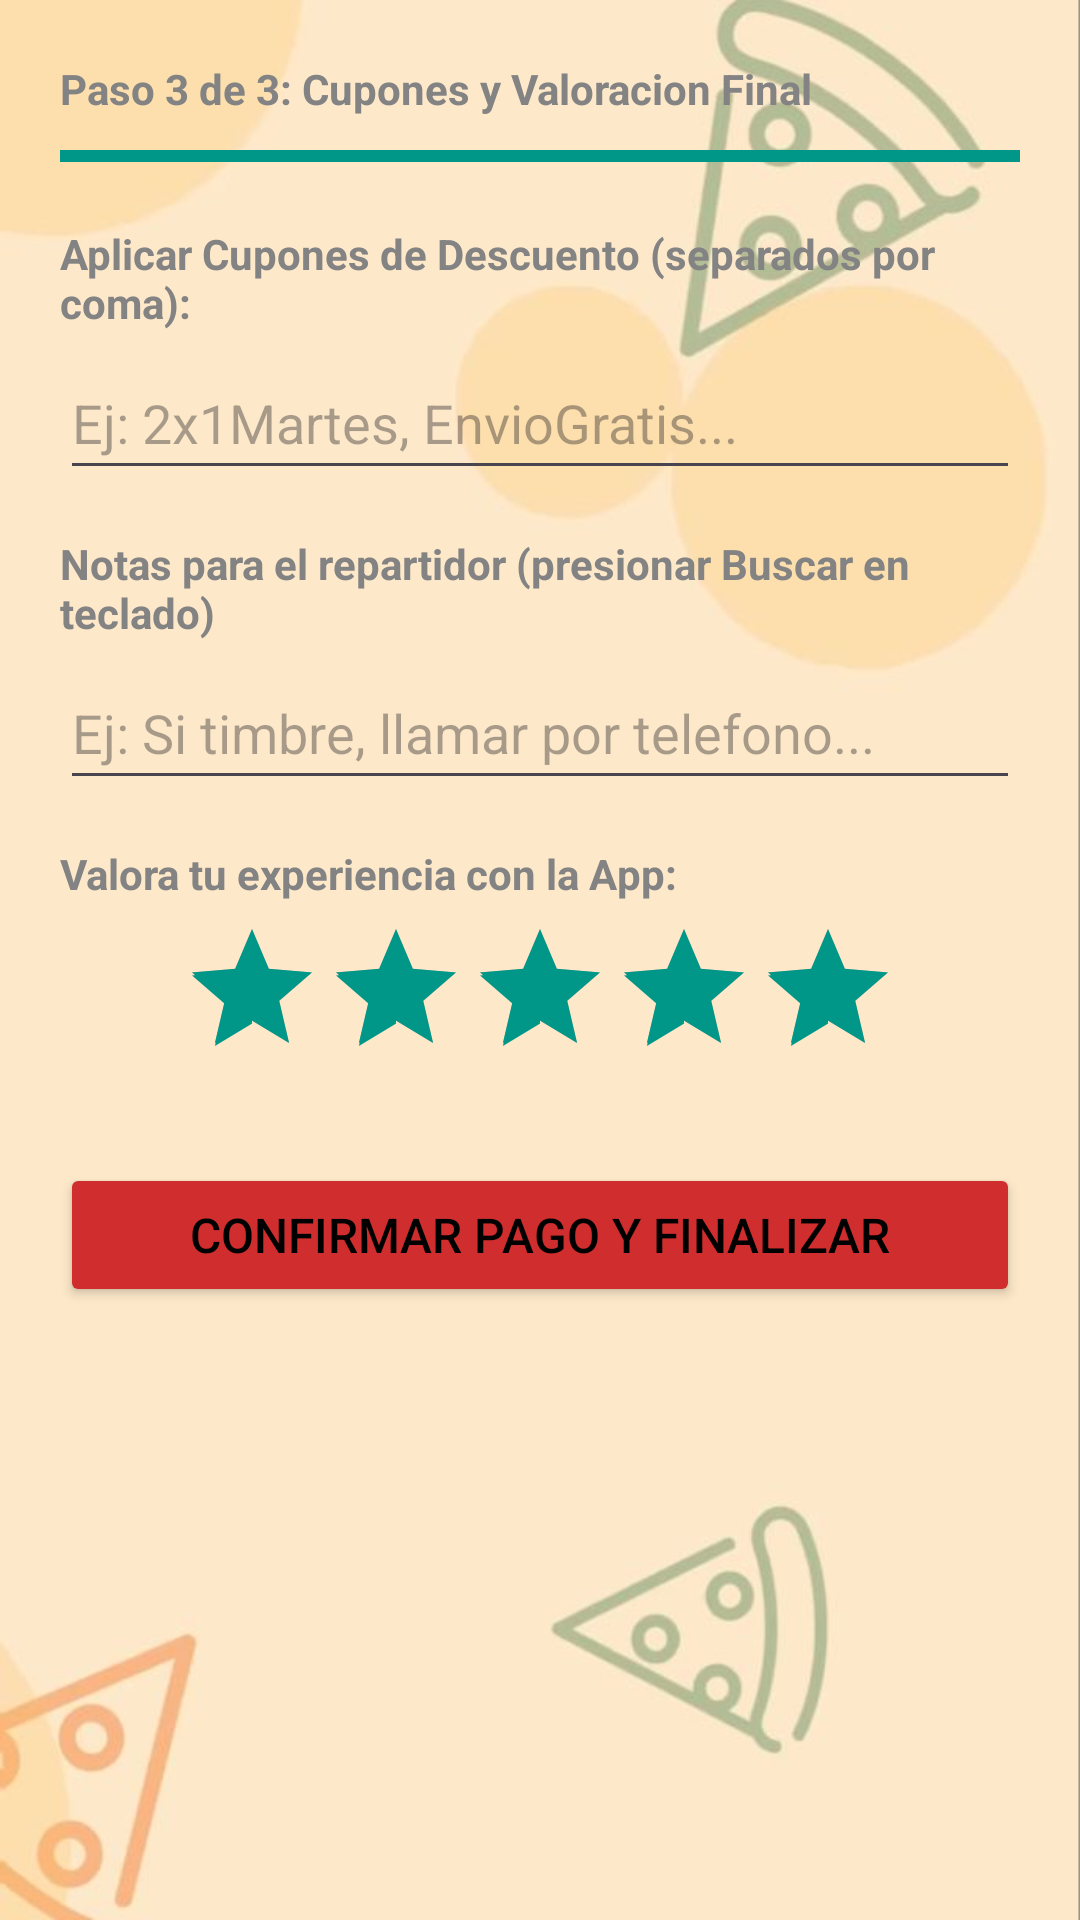

Here is an Android app screen rendered from its layout file. Give the layout XML and the strings, colors and styles it references.
<!-- AndroidManifest.xml: application theme Theme.OscarMartin_Practica2 -->
<!-- res/layout/activity_cupones_valoracion.xml -->
<?xml version="1.0" encoding="utf-8"?>
<LinearLayout xmlns:android="http://schemas.android.com/apk/res/android"
    xmlns:app="http://schemas.android.com/apk/res-auto"
    xmlns:tools="http://schemas.android.com/tools"
    android:id="@+id/main"
    android:layout_width="match_parent"
    android:layout_height="match_parent"
    android:background="@drawable/fondo3_pizza"
    android:orientation="vertical"
    android:padding="20dp"
    tools:context=".CuponesValoracionActivity">

    <TextView
        android:id="@+id/textoCuponesYValoracion"
        android:layout_width="match_parent"
        android:layout_height="wrap_content"
        android:text="@string/Paso3"
        android:textStyle="bold"
        android:textColor="@color/gray"/>

    <ProgressBar
        android:id="@+id/barraProgresoFinal"
        style="?android:attr/progressBarStyleHorizontal"
        android:layout_width="match_parent"
        android:layout_height="wrap_content"
        android:layout_marginTop="5dp"
        android:max="100"
        android:progress="100"
        android:progressTint="@color/blue" />

    <TextView
        android:id="@+id/textoAplicarCupones"
        android:layout_width="match_parent"
        android:layout_height="wrap_content"
        android:layout_marginTop="15dp"
        android:text="@string/aplicarCupones"
        android:textColor="@color/gray"
        android:textStyle="bold" />

    <MultiAutoCompleteTextView
        android:id="@+id/cuponesDescuento"
        android:layout_width="match_parent"
        android:layout_height="wrap_content"
        android:layout_marginTop="5dp"
        android:hint="@string/ejDescuentos"
        android:inputType="text|textMultiLine|textNoSuggestions"
        android:minHeight="48dp" />

    <TextView
        android:id="@+id/textoNotasRepartidor"
        android:layout_width="match_parent"
        android:layout_height="wrap_content"
        android:layout_marginTop="15dp"
        android:text="@string/notasRepartidor"
        android:textColor="@color/gray"
        android:textStyle="bold" />

    <EditText
        android:id="@+id/notasRepartidor"
        android:layout_width="match_parent"
        android:layout_height="48dp"
        android:layout_marginTop="5dp"
        android:ems="10"
        android:hint="@string/ejRepartidor"
        android:imeOptions="actionSearch"
        android:inputType="text|textNoSuggestions" />

    <TextView
        android:id="@+id/textoValoracionExperiencia"
        android:layout_width="match_parent"
        android:layout_height="wrap_content"
        android:layout_marginTop="15dp"
        android:text="@string/valoraExperiencia"
        android:textColor="@color/gray"
        android:textStyle="bold" />

    <RatingBar
        android:id="@+id/estrellas"
        android:layout_width="wrap_content"
        android:layout_height="wrap_content"
        android:layout_gravity="center"
        android:layout_marginTop="5dp"
        android:numStars="5"
        android:progressTint="@color/blue"
        android:rating="5"
        android:stepSize="1" />

    <Button
        android:id="@+id/botonConfimrarPago"
        android:layout_width="match_parent"
        android:layout_height="wrap_content"
        android:layout_marginTop="25dp"
        android:backgroundTint="@color/red2"
        android:text="@string/confirmarPago"
        android:textColor="@color/black"
        android:textSize="16sp"
        app:cornerRadius="4dp" />

</LinearLayout>
<!-- resources referenced by this layout -->
<resources>
  <color name="black">#FF000000</color>
  <color name="blue">#009688</color>
  <color name="gray">#838383</color>
  <color name="red2">#D02E2E</color>
  <!-- drawable fondo3_pizza: jpg bitmap (drawable, 18794 bytes) -->
  <string name="Paso3">Paso 3 de 3: Cupones y Valoracion Final</string>
  <string name="aplicarCupones">Aplicar Cupones de Descuento (separados por coma):</string>
  <string name="confirmarPago">CONFIRMAR PAGO Y FINALIZAR</string>
  <string name="ejDescuentos">Ej: 2x1Martes, EnvioGratis...</string>
  <string name="ejRepartidor">Ej: Si timbre, llamar por telefono...</string>
  <string name="notasRepartidor">Notas para el repartidor (presionar Buscar en teclado)</string>
  <string name="valoraExperiencia">Valora tu experiencia con la App:</string>
  <style name="Theme.OscarMartin_Practica2" parent="Base.Theme.OscarMartin_Practica2" />
  <style name="Base.Theme.OscarMartin_Practica2" parent="Theme.Material3.DayNight.NoActionBar">
          <item name="colorControlActivated">@color/blue</item>
      </style>
</resources>
